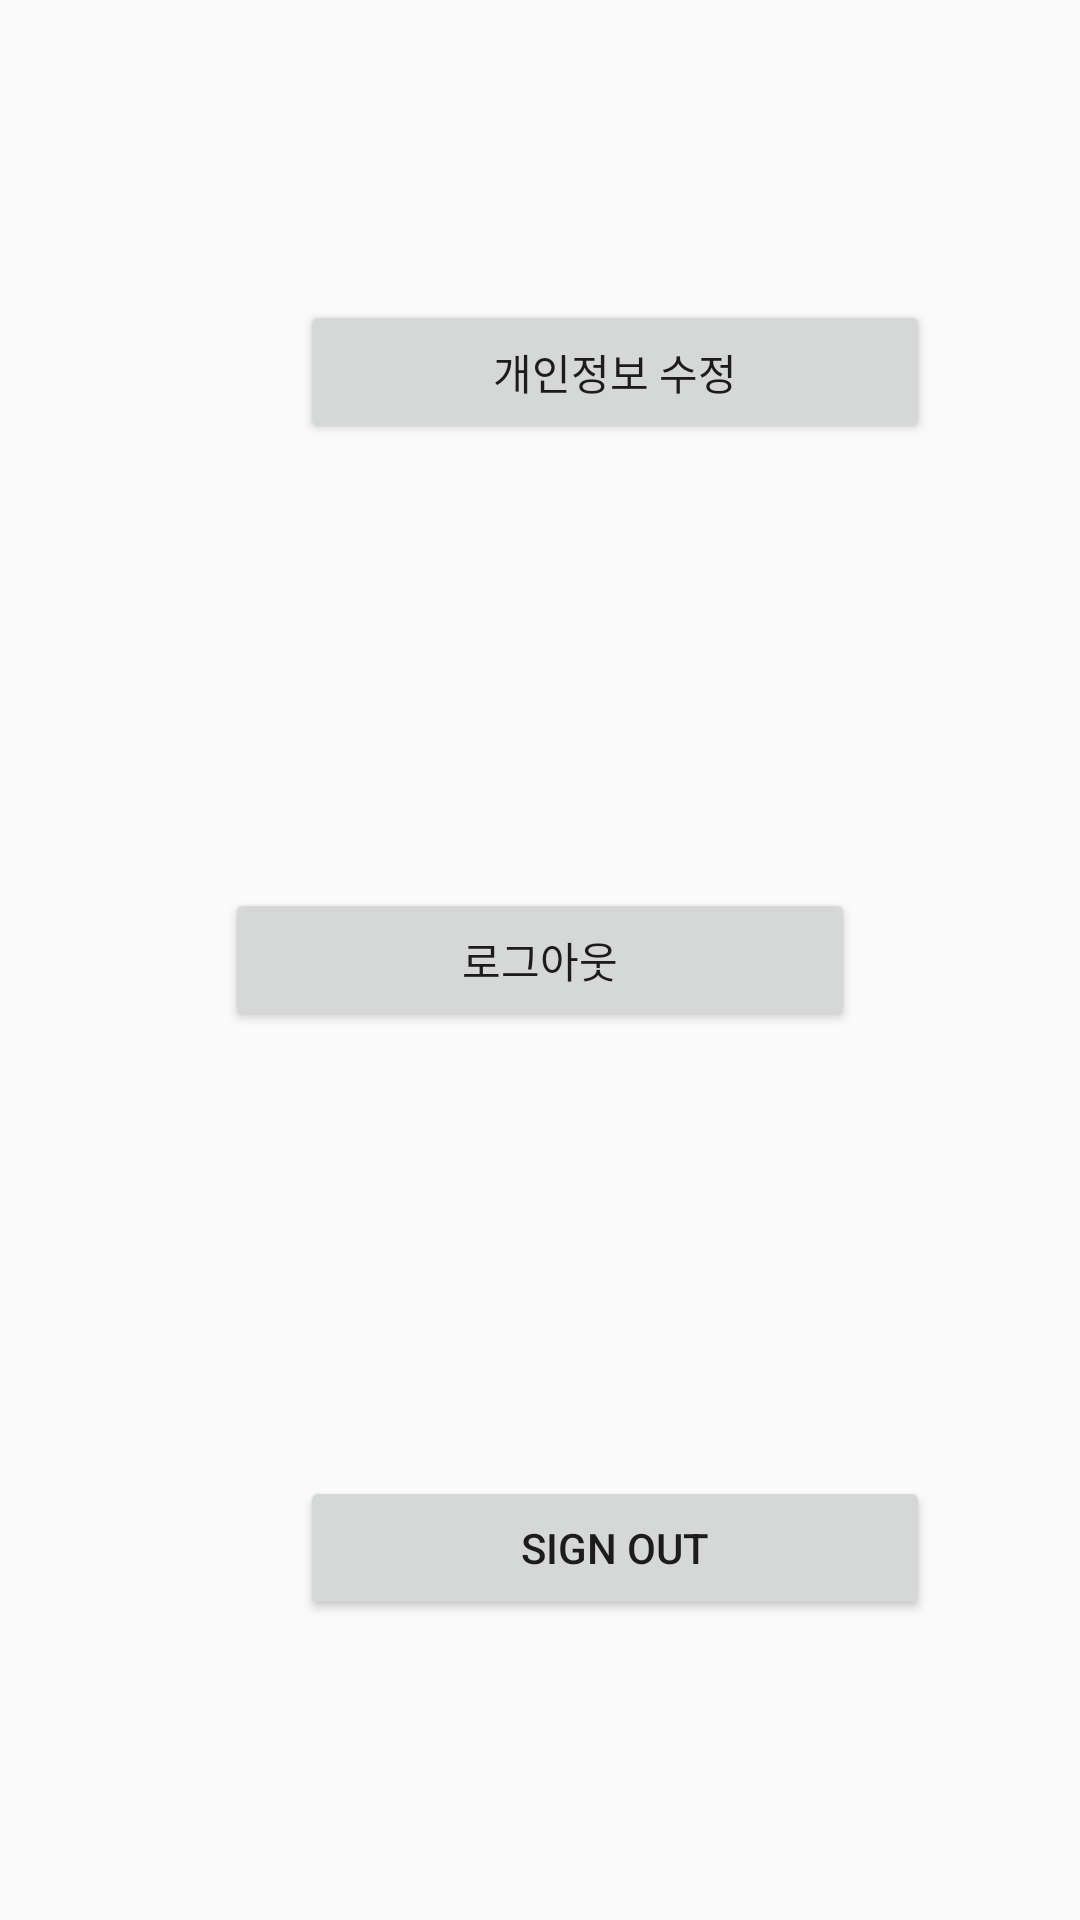

Android layout source for this screen:
<!-- AndroidManifest.xml: application theme Theme.DoneRunning -->
<!-- res/layout/fragment_user.xml -->
<?xml version="1.0" encoding="UTF-8"?>
    <FrameLayout
    tools:context=".User"
    android:layout_height="match_parent"
    android:layout_width="match_parent"
    xmlns:tools="http://schemas.android.com/tools"
    xmlns:android="http://schemas.android.com/apk/res/android">

    <Button
        android:layout_height="wrap_content"
        android:layout_width="210dp"
        android:text="개인정보 수정"
        android:layout_marginTop="132dp"
        android:layout_margin="100dp"
        style="@style/defaultButton"
        android:id="@+id/changeBT"/>

    <Button
        android:layout_height="wrap_content"
        android:layout_width="210dp"
        android:text="로그아웃"
        android:layout_margin="100dp"
        style="@style/defaultButton"
        android:id="@+id/logoutBT"
        android:layout_gravity="center"/>

    <Button
        android:layout_height="wrap_content"
        android:layout_width="210dp"
        android:text="sign out"
        android:layout_margin="100dp"
        style="@style/defaultButton"
        android:id="@+id/signoutBT"
        android:layout_gravity="bottom"/>

</FrameLayout>
<!-- resources referenced by this layout -->
<resources>
  <style name="Theme.DoneRunning" parent="Theme.AppCompat.Light">
          
          <item name="colorPrimary">@color/purple_500</item>
          <item name="colorPrimaryVariant">@color/purple_700</item>
          <item name="colorOnPrimary">@color/white</item>
          
          <item name="colorSecondary">@color/teal_200</item>
          <item name="colorSecondaryVariant">@color/teal_700</item>
          <item name="colorOnSecondary">@color/black</item>
          
          <item name="android:statusBarColor" tools:targetApi="l">?attr/colorPrimaryVariant</item>
          
      </style>
  <!-- not gathered from this repository: default colours our renderer supplied (Android Studio template values) -->
  <color name="purple_500">#FF6200EE</color>
  <color name="purple_700">#FF3700B3</color>
  <color name="teal_200">#FF03DAC5</color>
  <color name="teal_700">#FF018786</color>
  <color name="black">#FF000000</color>
  <color name="white">#FFFFFFFF</color>
</resources>
